Run: headless pygame with SDL's dummy video driver; simulated clock (each Clock.tick advances the game by its frame time, no real sleeping); random seed 0; keys injected as events and as key.get_pressed() state; no mouse input.
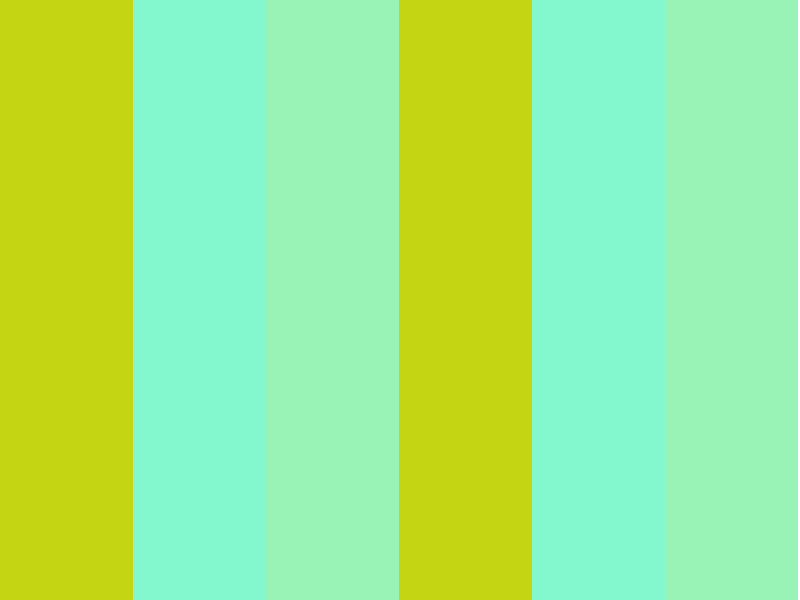
Frame 1 of 4 · flips 1–60 · no input
Frame 2 of 4 · flips 61–180 · tapped SPACE, RETURN · held RIGHT (→), D · screen unchanged from frame 1, image omitted
Frame 3 of 4 · flips 181–300 · held DOWN (↓), S · screen unchanged from frame 2, image omitted
Frame 4 of 4 · flips 301–420 · held LEFT (←), A, UP (↑), W · screen unchanged from frame 3, image omitted

The pygame program that drew these frames:

import pygame
import random

def initialize_pygame():
    pygame.init()

def create_screen(width, height):
    return pygame.display.set_mode((width, height))

def lerp_color(color1, color2, alpha):
    r1, g1, b1 = color1
    r2, g2, b2 = color2
    r = int(r1 + alpha * (r2 - r1))
    g = int(g1 + alpha * (g2 - g1))
    b = int(b1 + alpha * (b2 - b1))
    return (r, g, b)

def RandomColor():
    return (random.randint(0, 255), random.randint(0, 255), random.randint(0, 255))

def main():
    largura_tela = 800
    altura_tela = 600
    quantidade_retangulos = 6
    largura_retangulo = largura_tela // quantidade_retangulos
    altura_retangulo = altura_tela
    tela = create_screen(largura_tela, altura_tela)
    pygame.display.set_caption("Retângulos Preenchendo a Tela")

    cores_destino = [(RandomColor()), (RandomColor()), (RandomColor())]
    cores_atuais = [(0, 0, 0)] * quantidade_retangulos
    alpha = 0.0
    rodando = True

    while rodando:
        for event in pygame.event.get():
            if event.type == pygame.QUIT:
                rodando = False

        tela.fill((255, 255, 255))

        for i in range(quantidade_retangulos):
            x = i * largura_retangulo
            y = 0
            cor_destino = cores_destino[i % len(cores_destino)]
            cor_atual = lerp_color(cores_atuais[i], cor_destino, alpha)
            pygame.draw.rect(tela, cor_atual, (x, y, largura_retangulo, altura_retangulo))
            cores_atuais[i] = cor_atual

        pygame.display.flip()

        alpha += 0.01
        if alpha >= 1.0:
            alpha = 0.0

    pygame.quit()

if __name__ == "__main__":
    initialize_pygame()
    main()
